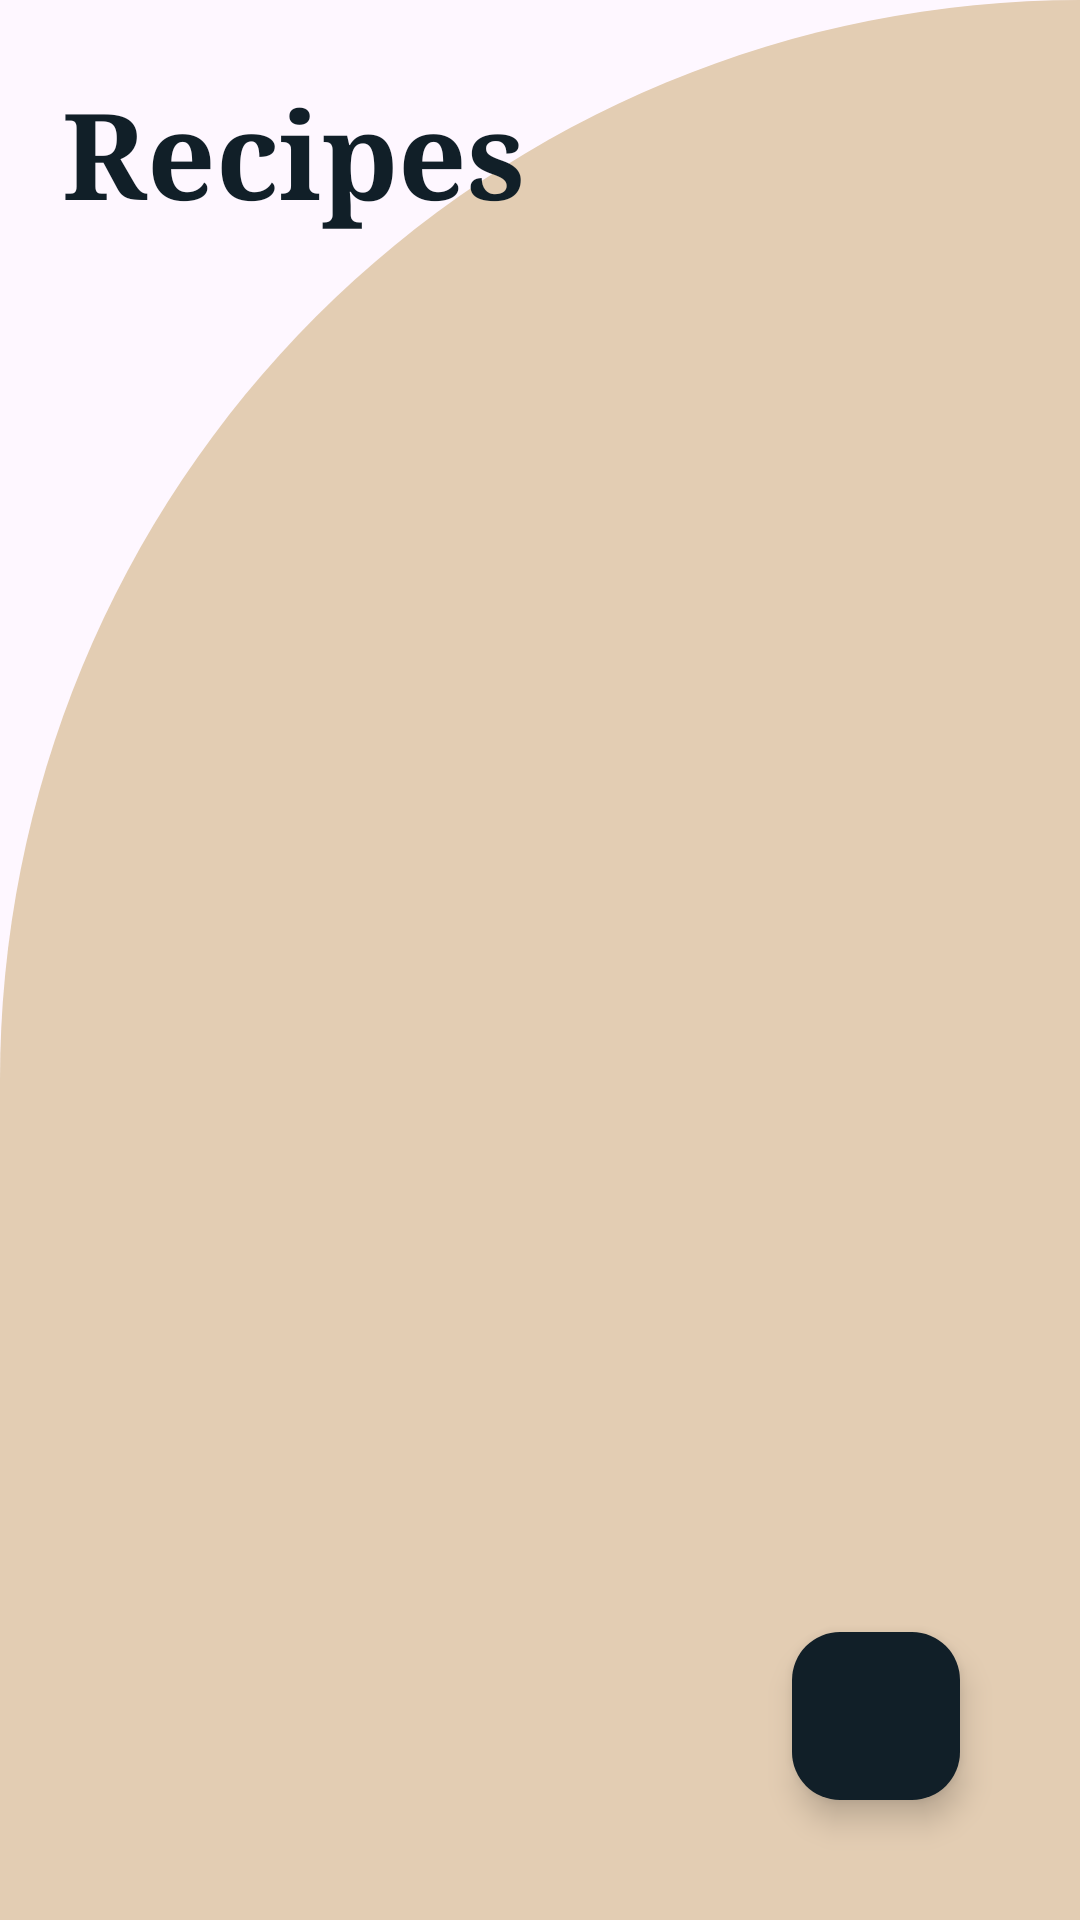

Layout XML and referenced resources for this Android screen:
<!-- AndroidManifest.xml: application theme Theme.MyApp2 -->
<!-- res/layout/activity_main2.xml -->
<?xml version="1.0" encoding="utf-8"?>
<RelativeLayout
    xmlns:android="http://schemas.android.com/apk/res/android"
    xmlns:app="http://schemas.android.com/apk/res-auto"
    xmlns:tools="http://schemas.android.com/tools"
    android:layout_width="match_parent"
    android:layout_height="match_parent"
    android:background="@drawable/background2"
    tools:context=".MainActivity2">
    

    <TextView
        android:id="@+id/textView"
        android:layout_width="197dp"
        android:layout_height="59dp"
        android:layout_marginTop="24dp"
        android:text="  Recipes"
        android:textSize="40dp"
        android:textStyle="bold"
        android:textAlignment="viewStart"
        android:typeface="serif"
        android:textColor="@color/blueBlack"
        app:layout_constraintEnd_toEndOf="parent"
        app:layout_constraintStart_toStartOf="parent"
        app:layout_constraintTop_toTopOf="parent"/>

    <androidx.recyclerview.widget.RecyclerView
        android:id="@+id/recyclerView"
        android:layout_width="match_parent"
        android:layout_height="656dp"
        android:layout_marginTop="85dp"
        android:scrollbars="vertical" />

    <com.google.android.material.floatingactionbutton.FloatingActionButton
        android:id="@+id/fab"
        android:layout_width="wrap_content"
        android:layout_height="wrap_content"
        android:layout_alignParentBottom="true"
        android:layout_alignParentRight="true"
        android:layout_margin="40dp"
        android:backgroundTint="@color/blueBlack"
        app:tint = "@color/white"
        android:src="@drawable/ic_baseline_add_24" />


</RelativeLayout>
<!-- resources referenced by this layout -->
<resources>
  <color name="blueBlack">#111f28</color>
  <color name="white">#FFFFFFFF</color>
  <!-- drawable background2 (drawable) -->
  <?xml version="1.0" encoding="utf-8"?>
  <shape
      xmlns:android="http://schemas.android.com/apk/res/android"
      android:shape="rectangle">
  <solid android:color="@color/tanAccent"/>
  
      <corners android:topLeftRadius="500dp"
          android:bottomRightRadius="0dp"/>
  </shape>
  <style name="Theme.MyApp2" parent="Theme.Material3.Light.NoActionBar">
          <item name="colorPrimary">@color/blueBlack</item>
          <item name="colorPrimaryVariant">@color/purple_700</item>
          <item name="colorOnPrimary">@color/white</item>
          <item name="colorSecondary">@color/teal_200</item>
          <item name="colorSecondaryVariant">@color/teal_700</item>
          <item name="colorOnSecondary">@color/white</item>
          <item name="android:statusBarColor">?attr/colorPrimaryVariant</item>
      </style>
  <color name="tanAccent">#e3cdb3</color>
  <color name="purple_700">#FF3700B3</color>
  <color name="teal_200">#FF03DAC5</color>
  <color name="teal_700">#FF018786</color>
</resources>
